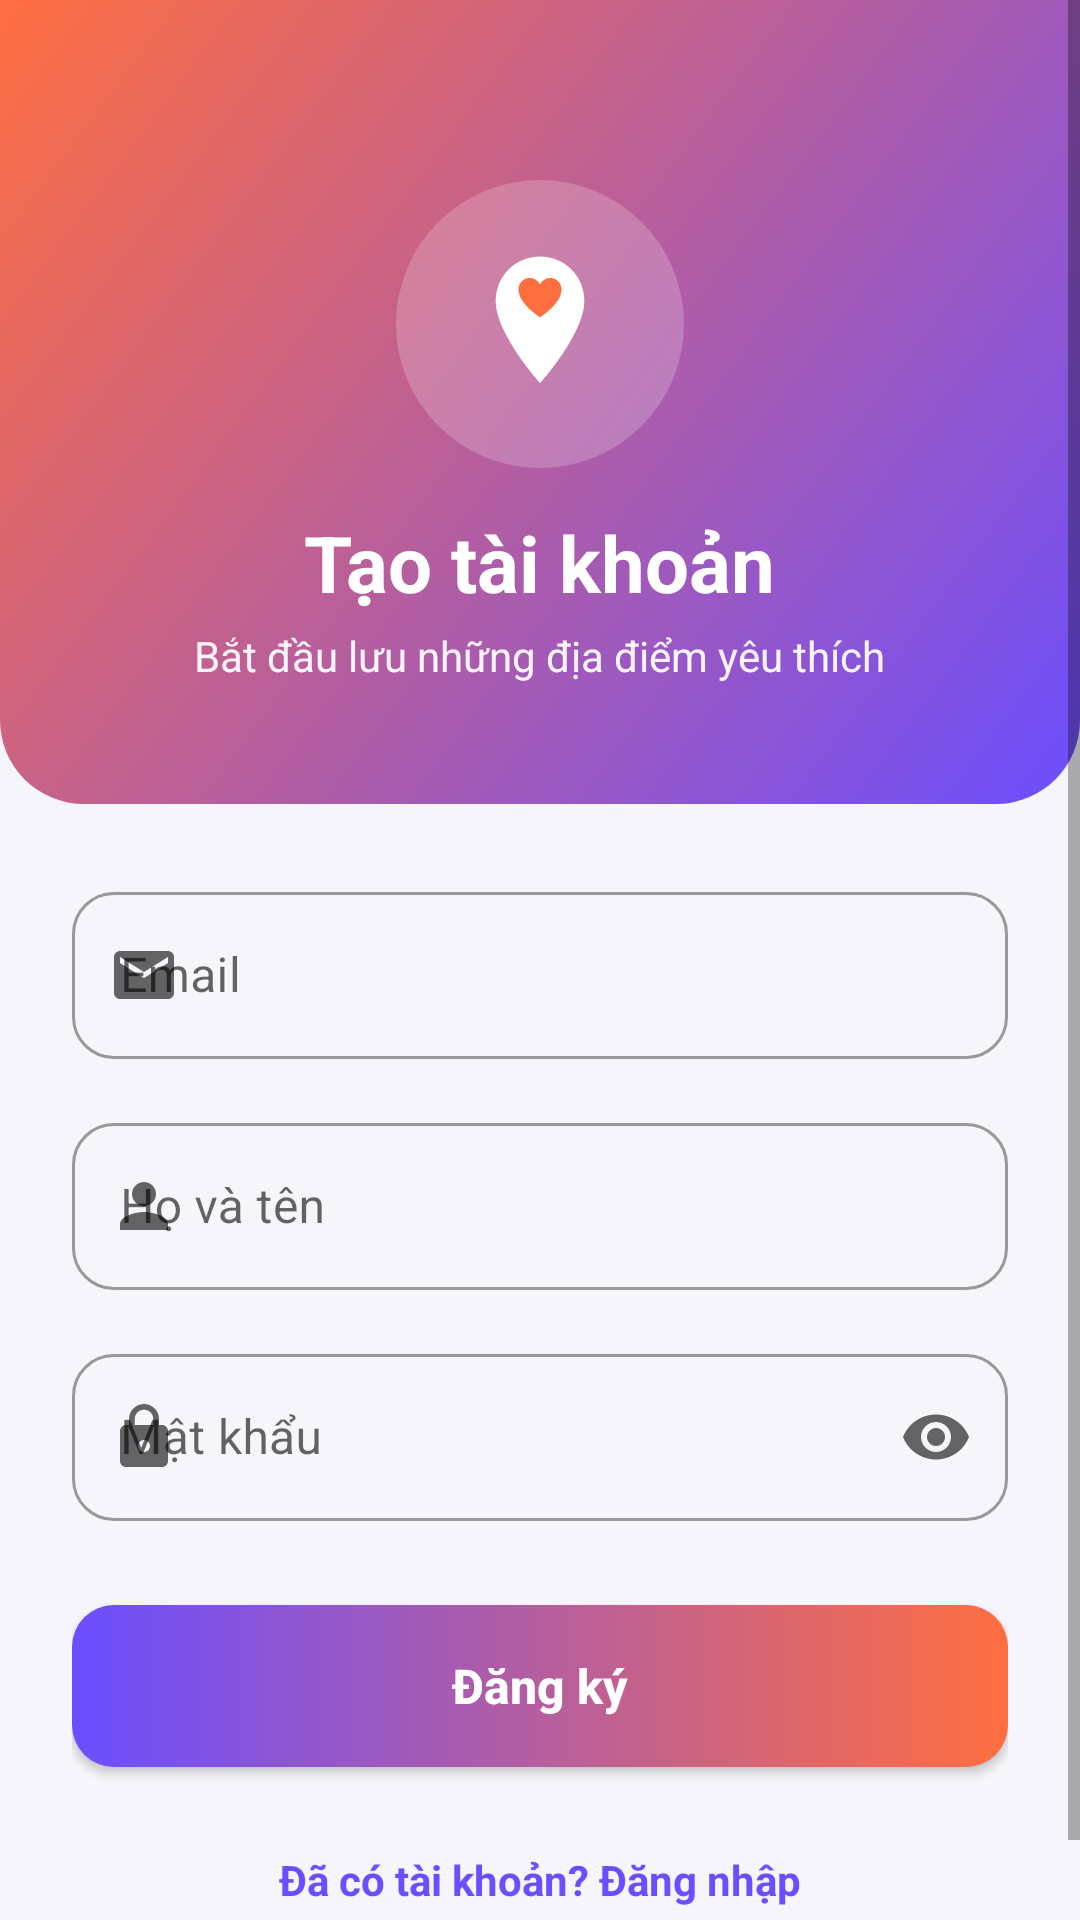

Here is an Android app screen rendered from its layout file. Give the layout XML and the strings, colors and styles it references.
<!-- AndroidManifest.xml: application theme Theme.Mappin -->
<!-- res/layout/activity_register.xml -->
<?xml version="1.0" encoding="utf-8"?>
<ScrollView xmlns:android="http://schemas.android.com/apk/res/android"
    xmlns:app="http://schemas.android.com/apk/res-auto"
    android:layout_width="match_parent"
    android:layout_height="match_parent"
    android:background="@color/bg"
    android:fillViewport="true">

    <LinearLayout
        android:layout_width="match_parent"
        android:layout_height="wrap_content"
        android:orientation="vertical">

        
        <LinearLayout
            android:layout_width="match_parent"
            android:layout_height="wrap_content"
            android:background="@drawable/bg_header"
            android:gravity="center"
            android:orientation="vertical"
            android:paddingTop="60dp"
            android:paddingBottom="40dp">

            <ImageView
                android:layout_width="96dp"
                android:layout_height="96dp"
                android:background="@drawable/bg_logo_circle"
                android:padding="10dp"
                android:src="@drawable/ic_logo_pin"
                android:contentDescription="@string/app_name" />

            <TextView
                android:layout_width="wrap_content"
                android:layout_height="wrap_content"
                android:layout_marginTop="14dp"
                android:text="@string/register_title"
                android:textColor="@color/white"
                android:textSize="26sp"
                android:textStyle="bold" />

            <TextView
                android:layout_width="wrap_content"
                android:layout_height="wrap_content"
                android:layout_marginTop="4dp"
                android:layout_marginStart="32dp"
                android:layout_marginEnd="32dp"
                android:gravity="center"
                android:text="@string/register_subtitle"
                android:textColor="#EEFFFFFF"
                android:textSize="14sp" />
        </LinearLayout>

        
        <LinearLayout
            android:layout_width="match_parent"
            android:layout_height="wrap_content"
            android:orientation="vertical"
            android:padding="24dp">

            <com.google.android.material.textfield.TextInputLayout
                android:id="@+id/tilEmail"
                style="@style/Widget.MaterialComponents.TextInputLayout.OutlinedBox"
                android:layout_width="match_parent"
                android:layout_height="wrap_content"
                android:hint="@string/hint_email"
                app:boxCornerRadiusBottomEnd="14dp"
                app:boxCornerRadiusBottomStart="14dp"
                app:boxCornerRadiusTopEnd="14dp"
                app:boxCornerRadiusTopStart="14dp"
                app:startIconDrawable="@drawable/ic_email">

                <com.google.android.material.textfield.TextInputEditText
                    android:id="@+id/etEmail"
                    android:layout_width="match_parent"
                    android:layout_height="wrap_content"
                    android:inputType="textEmailAddress" />
            </com.google.android.material.textfield.TextInputLayout>

            <com.google.android.material.textfield.TextInputLayout
                android:id="@+id/tilFullName"
                style="@style/Widget.MaterialComponents.TextInputLayout.OutlinedBox"
                android:layout_width="match_parent"
                android:layout_height="wrap_content"
                android:layout_marginTop="16dp"
                android:hint="@string/hint_full_name"
                app:boxCornerRadiusBottomEnd="14dp"
                app:boxCornerRadiusBottomStart="14dp"
                app:boxCornerRadiusTopEnd="14dp"
                app:boxCornerRadiusTopStart="14dp"
                app:startIconDrawable="@drawable/ic_person">

                <com.google.android.material.textfield.TextInputEditText
                    android:id="@+id/etFullName"
                    android:layout_width="match_parent"
                    android:layout_height="wrap_content"
                    android:inputType="textPersonName" />
            </com.google.android.material.textfield.TextInputLayout>

            <com.google.android.material.textfield.TextInputLayout
                android:id="@+id/tilPassword"
                style="@style/Widget.MaterialComponents.TextInputLayout.OutlinedBox"
                android:layout_width="match_parent"
                android:layout_height="wrap_content"
                android:layout_marginTop="16dp"
                android:hint="@string/hint_password"
                app:boxCornerRadiusBottomEnd="14dp"
                app:boxCornerRadiusBottomStart="14dp"
                app:boxCornerRadiusTopEnd="14dp"
                app:boxCornerRadiusTopStart="14dp"
                app:endIconMode="password_toggle"
                app:startIconDrawable="@drawable/ic_lock">

                <com.google.android.material.textfield.TextInputEditText
                    android:id="@+id/etPassword"
                    android:layout_width="match_parent"
                    android:layout_height="wrap_content"
                    android:inputType="textPassword" />
            </com.google.android.material.textfield.TextInputLayout>

            <Button
                android:id="@+id/btnRegister"
                android:layout_width="match_parent"
                android:layout_height="54dp"
                android:layout_marginTop="28dp"
                android:background="@drawable/bg_button"
                android:text="@string/action_register_submit"
                android:textAllCaps="false"
                android:textColor="@color/white"
                android:textSize="16sp"
                android:textStyle="bold" />

            <TextView
                android:id="@+id/tvLogin"
                android:layout_width="wrap_content"
                android:layout_height="wrap_content"
                android:layout_gravity="center"
                android:layout_marginTop="20dp"
                android:padding="8dp"
                android:text="@string/action_have_account"
                android:textColor="@color/primary"
                android:textSize="14sp"
                android:textStyle="bold" />
        </LinearLayout>
    </LinearLayout>
</ScrollView>
<!-- resources referenced by this layout -->
<resources>
  <color name="bg">#FFF6F5FB</color>
  <color name="primary">#FF6B4EFF</color>
  <color name="white">#FFFFFFFF</color>
  <!-- drawable bg_button (drawable) -->
  <?xml version="1.0" encoding="utf-8"?>
  <shape xmlns:android="http://schemas.android.com/apk/res/android"
      android:shape="rectangle">
      <gradient
          android:angle="0"
          android:startColor="@color/primary"
          android:endColor="@color/accent" />
      <corners android:radius="14dp" />
  </shape>
  <!-- drawable bg_header (drawable) -->
  <?xml version="1.0" encoding="utf-8"?>
  <shape xmlns:android="http://schemas.android.com/apk/res/android"
      android:shape="rectangle">
      <gradient
          android:angle="135"
          android:startColor="@color/primary"
          android:endColor="@color/accent" />
      <corners
          android:bottomLeftRadius="28dp"
          android:bottomRightRadius="28dp" />
  </shape>
  <!-- drawable bg_logo_circle (drawable) -->
  <?xml version="1.0" encoding="utf-8"?>
  <shape xmlns:android="http://schemas.android.com/apk/res/android"
      android:shape="oval">
      <solid android:color="#33FFFFFF" />
      <size android:width="120dp" android:height="120dp" />
  </shape>
  <!-- drawable ic_email (drawable) -->
  <vector xmlns:android="http://schemas.android.com/apk/res/android"
      android:width="24dp"
      android:height="24dp"
      android:viewportWidth="24"
      android:viewportHeight="24"
      android:tint="@color/text_secondary">
      <path
          android:fillColor="#000000"
          android:pathData="M20,4H4c-1.1,0 -1.99,0.9 -1.99,2L2,18c0,1.1 0.9,2 2,2h16c1.1,0 2,-0.9 2,-2V6c0,-1.1 -0.9,-2 -2,-2zM20,8l-8,5 -8,-5V6l8,5 8,-5v2z" />
  </vector>
  <!-- drawable ic_lock (drawable) -->
  <vector xmlns:android="http://schemas.android.com/apk/res/android"
      android:width="24dp"
      android:height="24dp"
      android:viewportWidth="24"
      android:viewportHeight="24"
      android:tint="@color/text_secondary">
      <path
          android:fillColor="#000000"
          android:pathData="M18,8h-1V6c0,-2.76 -2.24,-5 -5,-5S7,3.24 7,6v2H6c-1.1,0 -2,0.9 -2,2v10c0,1.1 0.9,2 2,2h12c1.1,0 2,-0.9 2,-2V10c0,-1.1 -0.9,-2 -2,-2zM12,17c-1.1,0 -2,-0.9 -2,-2s0.9,-2 2,-2 2,0.9 2,2 -0.9,2 -2,2zM15.1,8H8.9V6c0,-1.71 1.39,-3.1 3.1,-3.1 1.71,0 3.1,1.39 3.1,3.1v2z" />
  </vector>
  <!-- drawable ic_person (drawable) -->
  <vector xmlns:android="http://schemas.android.com/apk/res/android"
      android:width="24dp"
      android:height="24dp"
      android:viewportWidth="24"
      android:viewportHeight="24"
      android:tint="@color/text_secondary">
      <path
          android:fillColor="#000000"
          android:pathData="M12,12c2.21,0 4,-1.79 4,-4s-1.79,-4 -4,-4 -4,1.79 -4,4 1.79,4 4,4zM12,14c-2.67,0 -8,1.34 -8,4v2h16v-2c0,-2.66 -5.33,-4 -8,-4z" />
  </vector>
  <string name="action_have_account">Đã có tài khoản? Đăng nhập</string>
  <string name="action_register_submit">Đăng ký</string>
  <string name="app_name">Mappin</string>
  <string name="hint_email">Email</string>
  <string name="hint_full_name">Họ và tên</string>
  <string name="hint_password">Mật khẩu</string>
  <string name="register_subtitle">Bắt đầu lưu những địa điểm yêu thích</string>
  <string name="register_title">Tạo tài khoản</string>
  <style name="Theme.Mappin" parent="Theme.MaterialComponents.DayNight.NoActionBar">
          
          <item name="colorPrimary">@color/primary</item>
          <item name="colorPrimaryVariant">@color/primary_dark</item>
          <item name="colorOnPrimary">@color/white</item>
          
          <item name="colorSecondary">@color/accent</item>
          <item name="colorSecondaryVariant">@color/accent</item>
          <item name="colorOnSecondary">@color/white</item>
          
          <item name="android:statusBarColor">@color/primary_dark</item>
          <item name="android:windowBackground">@color/bg</item>
      </style>
  <color name="accent">#FFFF6E40</color>
  <color name="text_secondary">#FF7A7690</color>
  <color name="primary_dark">#FF4A32CC</color>
</resources>
